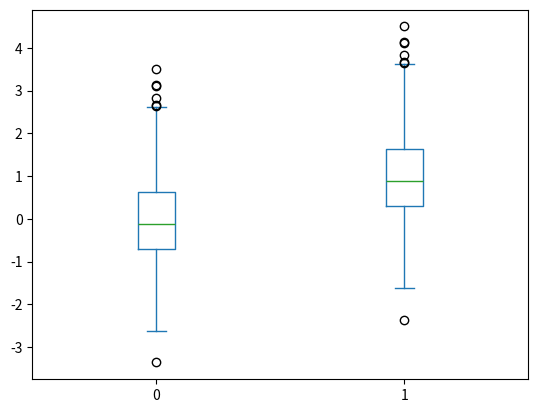

Source code (Python):
# 绘制样本数据的箱型图
import matplotlib.pyplot as plt
import numpy as np
import pandas as pd


x = np.random.randn(1000)
d = pd.DataFrame([x,x+1]).T
d.plot(kind = 'box')
plt.show()
